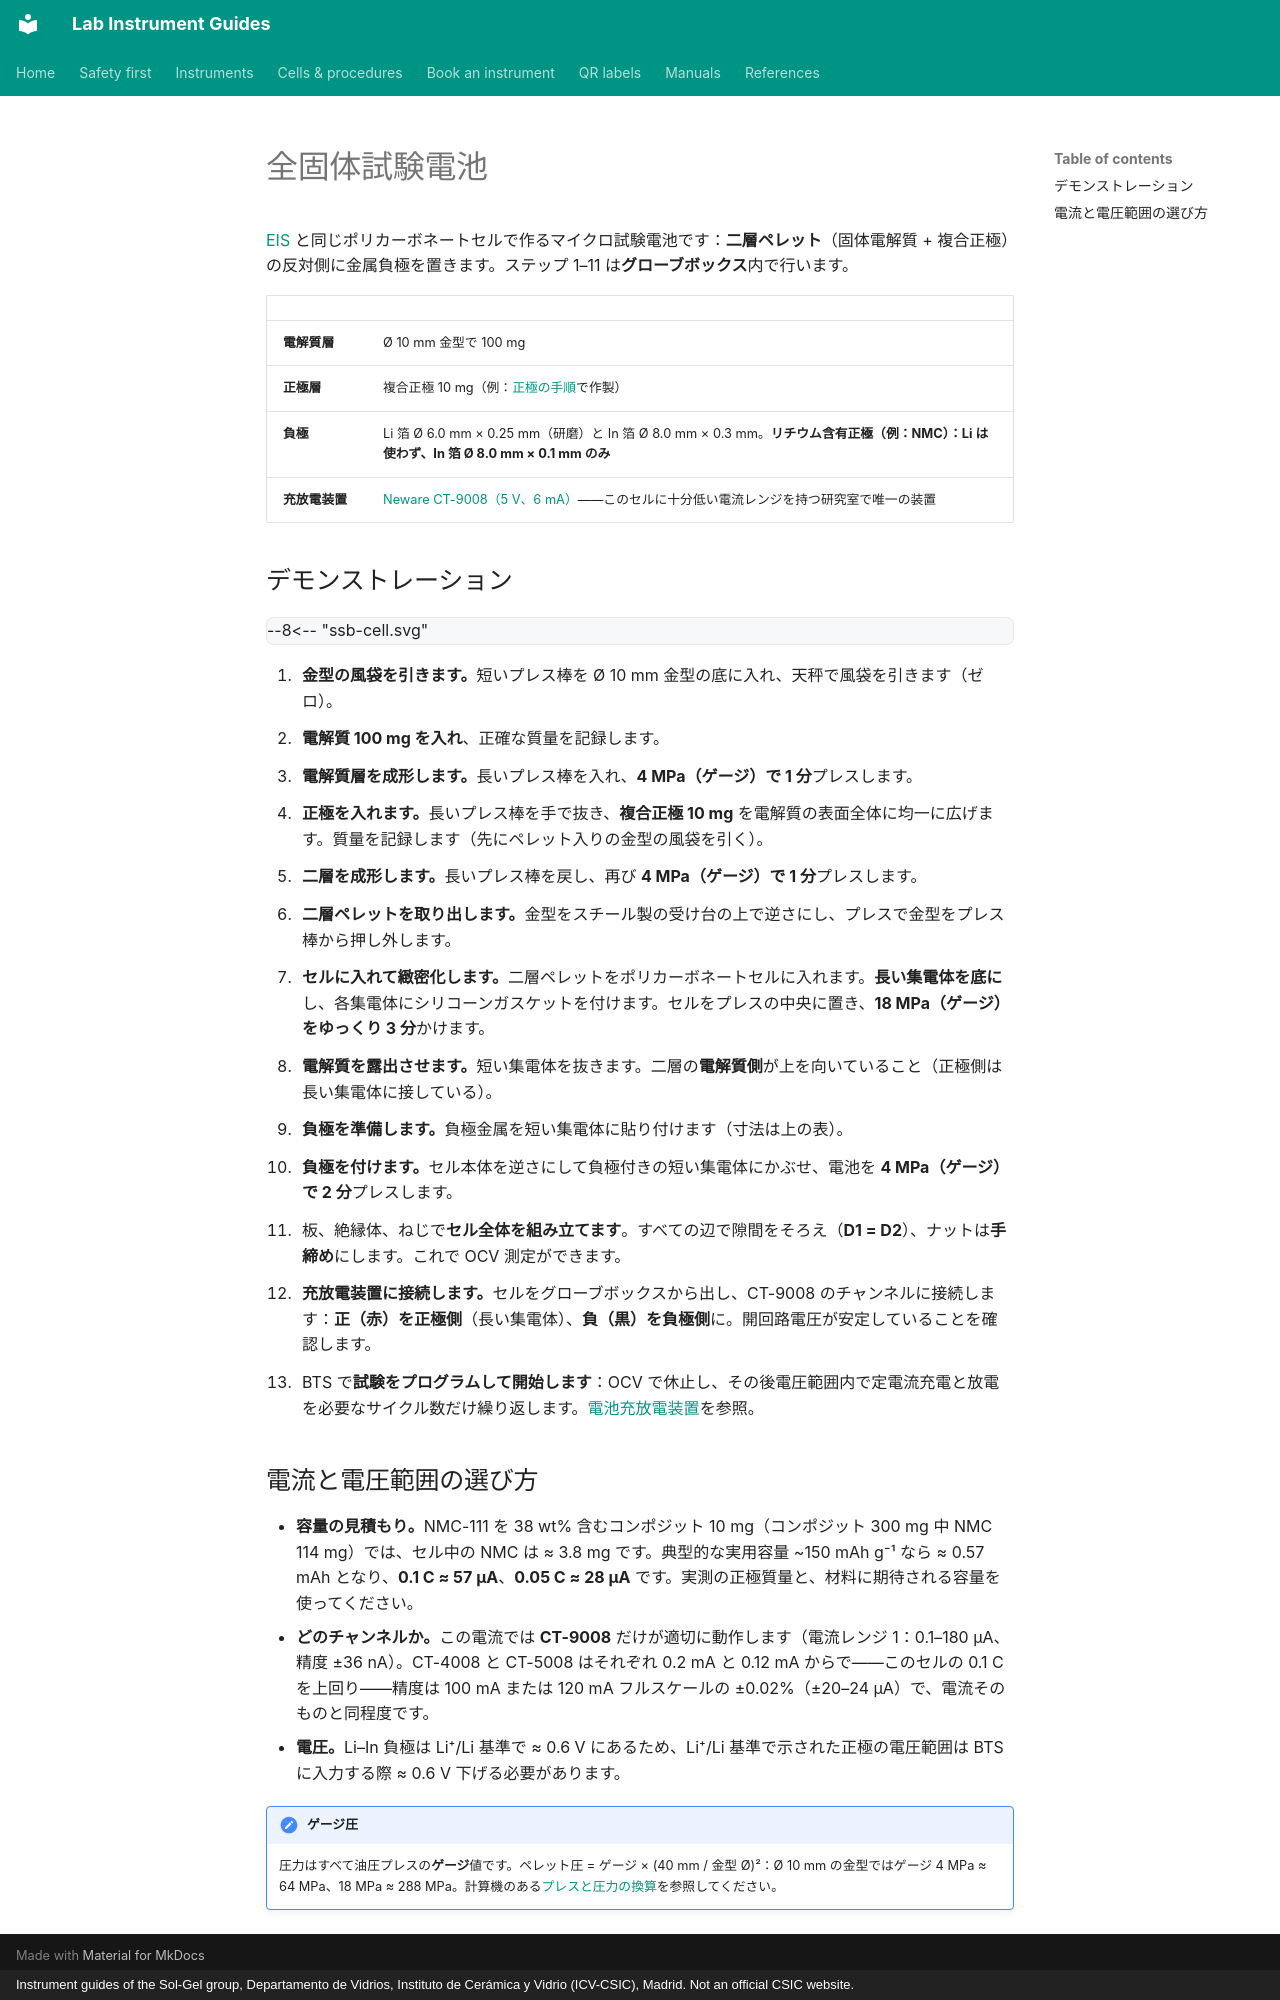

repository: zacharyslate/lab-guides · page: cells/solid-state-battery.ja/index.html · generator: mkdocs · copyright: Instrument guides of the Sol-Gel group, Departamento de Vidrios, Instituto de Cerámica y Vidrio (ICV-CSIC), Madrid. Not an official CSIC website.

---
title: 全固体試験電池
description: 実験室用の全固体マイクロ試験電池（正極/電解質の二層ペレットとインジウムまたは Li–In 負極）を組み立て、Neware CT-9008 でサイクル試験する。
translation: machine
---

# 全固体試験電池

[EIS](eis-cell.md) と同じポリカーボネートセルで作るマイクロ試験電池です：<strong>二層ペレット</strong>（固体電解質 + 複合正極）の反対側に金属負極を置きます。ステップ 1–11 は<strong>グローブボックス</strong>内で行います。

<div class="facts" markdown>

| | |
|---|---|
| <strong>電解質層</strong> | Ø 10 mm 金型で 100 mg |
| <strong>正極層</strong> | 複合正極 10 mg（例：[正極の手順](../procedures/cathode-composite.md)で作製） |
| <strong>負極</strong> | Li 箔 Ø 6.0 mm × 0.25 mm（研磨）と In 箔 Ø 8.0 mm × 0.3 mm。<strong>リチウム含有正極（例：NMC）：Li は使わず、In 箔 Ø 8.0 mm × 0.1 mm のみ</strong> |
| <strong>充放電装置</strong> | [Neware CT-9008（5 V、6 mA）](../instruments/battery-cyclers.md)——このセルに十分低い電流レンジを持つ研究室で唯一の装置 |

</div>

## デモンストレーション { #demonstration }

<div class="demo" data-demo="ssb-cell">
--8<-- "ssb-cell.svg"
</div>

<div class="demo-steps" markdown>

1. <strong>金型の風袋を引きます。</strong>短いプレス棒を Ø 10 mm 金型の底に入れ、天秤で風袋を引きます（ゼロ）。
2. <strong>電解質 100 mg を入れ</strong>、正確な質量を記録します。
3. <strong>電解質層を成形します。</strong>長いプレス棒を入れ、<strong>4 MPa（ゲージ）で 1 分</strong>プレスします。
4. <strong>正極を入れます。</strong>長いプレス棒を手で抜き、<strong>複合正極 10 mg</strong> を電解質の表面全体に均一に広げます。質量を記録します（先にペレット入りの金型の風袋を引く）。
5. <strong>二層を成形します。</strong>長いプレス棒を戻し、再び <strong>4 MPa（ゲージ）で 1 分</strong>プレスします。
6. <strong>二層ペレットを取り出します。</strong>金型をスチール製の受け台の上で逆さにし、プレスで金型をプレス棒から押し外します。
7. <strong>セルに入れて緻密化します。</strong>二層ペレットをポリカーボネートセルに入れます。<strong>長い集電体を底に</strong>し、各集電体にシリコーンガスケットを付けます。セルをプレスの中央に置き、<strong>18 MPa（ゲージ）をゆっくり 3 分</strong>かけます。
8. <strong>電解質を露出させます。</strong>短い集電体を抜きます。二層の<strong>電解質側</strong>が上を向いていること（正極側は長い集電体に接している）。
9. <strong>負極を準備します。</strong>負極金属を短い集電体に貼り付けます（寸法は上の表）。
10. <strong>負極を付けます。</strong>セル本体を逆さにして負極付きの短い集電体にかぶせ、電池を <strong>4 MPa（ゲージ）で 2 分</strong>プレスします。
11. 板、絶縁体、ねじで<strong>セル全体を組み立てます</strong>。すべての辺で隙間をそろえ（<strong>D1 = D2</strong>）、ナットは<strong>手締め</strong>にします。これで OCV 測定ができます。
12. <strong>充放電装置に接続します。</strong>セルをグローブボックスから出し、CT-9008 のチャンネルに接続します：<strong>正（赤）を正極側</strong>（長い集電体）、<strong>負（黒）を負極側</strong>に。開回路電圧が安定していることを確認します。
13. BTS で<strong>試験をプログラムして開始します</strong>：OCV で休止し、その後電圧範囲内で定電流充電と放電を必要なサイクル数だけ繰り返します。[電池充放電装置](../instruments/battery-cyclers.md#choosing-the-current)を参照。

</div>

## 電流と電圧範囲の選び方

- <strong>容量の見積もり。</strong>NMC-111 を 38 wt% 含むコンポジット 10 mg（コンポジット 300 mg 中 NMC 114 mg）では、セル中の NMC は ≈ 3.8 mg です。典型的な実用容量 ~150 mAh g⁻¹ なら ≈ 0.57 mAh となり、<strong>0.1 C ≈ 57 µA</strong>、<strong>0.05 C ≈ 28 µA</strong> です。実測の正極質量と、材料に期待される容量を使ってください。
- <strong>どのチャンネルか。</strong>この電流では <strong>CT-9008</strong> だけが適切に動作します（電流レンジ 1：0.1–180 µA、精度 ±36 nA）。CT-4008 と CT-5008 はそれぞれ 0.2 mA と 0.12 mA からで——このセルの 0.1 C を上回り——精度は 100 mA または 120 mA フルスケールの ±0.02%（±20–24 µA）で、電流そのものと同程度です。
- <strong>電圧。</strong>Li–In 負極は Li⁺/Li 基準で ≈ 0.6 V にあるため、Li⁺/Li 基準で示された正極の電圧範囲は BTS に入力する際 ≈ 0.6 V 下げる必要があります。

!!! note "ゲージ圧"
    圧力はすべて油圧プレスの<strong>ゲージ</strong>値です。ペレット圧 = ゲージ × (40 mm / 金型 Ø)²：Ø 10 mm の金型ではゲージ 4 MPa ≈ 64 MPa、18 MPa ≈ 288 MPa。計算機のある[プレスと圧力の換算](eis-cell.md#press)を参照してください。
